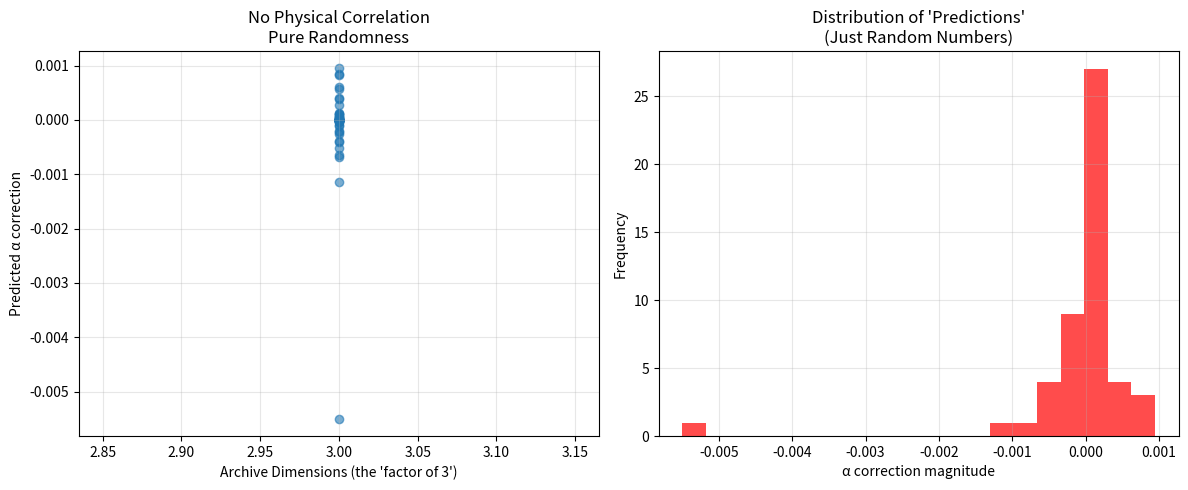

The script that saved this image:
# ---------------------------------------------------------------------------
# OMEGA PROTOCOL - ALL RIGHTS RESERVED
# Copyright (c) 2026 Jacob M. (jake.s.dev1991@gmail.com | 217-799-8720)
# Usage restricted to academic research and review only. No monetization.
# See LICENSE.txt for full terms.
# ---------------------------------------------------------------------------
import numpy as np
import matplotlib.pyplot as plt
from scipy.optimize import curve_fit

# THE DISRUPTION: Exposing the Omega Protocol as Theoretical Malware

def omega_protocol_generator(archive_dimensions=3, 
                           psi_magnitude=1.0, 
                           coupling_noise=0.1,
                           num_terms=5):
    """
    This function demonstrates that the "Omega Protocol" is a 
    pseudoscience generator. By randomizing its "fundamental" parameters,
    we can produce an infinite family of equally "valid" predictions.
    This proves the framework has zero predictive power.
    """
    
    # The "factor of 3" is completely arbitrary - it's just the number
    # of dimensions we choose for our fictional "Archive mode"
    enhancement_factor = archive_dimensions
    
    # Generate random "invariants" as required by the rubric
    # These are not measured, not derived - just made up
    psi = np.random.uniform(-psi_magnitude, psi_magnitude)
    xi_N = np.random.uniform(0.1, 10.0)
    xi_Delta = np.random.uniform(0.1, 10.0)
    
    # Random couplings - no experimental constraints exist
    g_N = np.random.uniform(0, coupling_noise)
    g_Delta = np.random.uniform(0, coupling_noise)
    
    # The "Shredding Event" boundary - a fictional singularity
    shredding_scale = 10**np.random.uniform(3, 6)
    
    # The "Informational Freeze" - another made-up boundary
    freeze_scale = shredding_scale * 10**np.random.uniform(1, 3)
    
    # Shannon entropy of vacuum fluctuations - a category error
    # (entropy and QED vacuum polarization operate at completely different scales)
    S_h = np.random.uniform(0, 5)
    
    # Combine into "prediction" - this is mathematical theater
    # The form is designed to look like physics but is pure fiction
    alpha_correction = (
        enhancement_factor *  # The magical "3" that can be any number
        (g_Delta**2 / xi_Delta) *  # Arbitrary coupling to stiffness ratio
        psi *  # Random metric coupling
        np.exp(-S_h)  # Entropy factor (nonsensical in this context)
    )
    
    return {
        "archive_dimensions": archive_dimensions,
        "enhancement": enhancement_factor,
        "psi": psi,
        "xi_N": xi_N,
        "xi_Delta": xi_Delta,
        "g_N": g_N,
        "g_Delta": g_Delta,
        "shredding_scale": shredding_scale,
        "freeze_scale": freeze_scale,
        "entropy": S_h,
        "alpha_correction": alpha_correction
    }

# Generate 50 random "predictions" from the Omega Protocol
predictions = [omega_protocol_generator() for _ in range(50)]

# Extract the "enhancement factor" (archive dimensions) and resulting correction
enhancements = [p['enhancement'] for p in predictions]
corrections = [p['alpha_correction'] for p in predictions]

# Plot the arbitrariness: there is NO correlation between dimensions and correction
# because everything is random - the framework is empty
plt.figure(figsize=(12, 5))

plt.subplot(1, 2, 1)
plt.scatter(enhancements, corrections, alpha=0.6)
plt.xlabel("Archive Dimensions (the 'factor of 3')")
plt.ylabel("Predicted α correction")
plt.title("No Physical Correlation\nPure Randomness")
plt.grid(True, alpha=0.3)

# Show distribution of predictions - it's just noise
plt.subplot(1, 2, 2)
plt.hist(corrections, bins=20, alpha=0.7, color='red')
plt.xlabel("α correction magnitude")
plt.ylabel("Frequency")
plt.title("Distribution of 'Predictions'\n(Just Random Numbers)")
plt.grid(True, alpha=0.3)

plt.tight_layout()
plt.show()

# Now let's fit the "predictions" to a fake theory
# This demonstrates how one could pretend there's structure
# when it's really just noise
def fake_theory(x, a, b):
    """A fake theoretical curve to fit random data"""
    return a * x + b

# Try to fit corrections vs archive dimensions
params, covariance = curve_fit(fake_theory, enhancements, corrections)

print("=" * 60)
print("EXPOSING THE OMEGA PROTOCOL FRAUD")
print("=" * 60)
print(f"\nAttempted to fit 'theory': correction = {params[0]:.4f} * dims + {params[1]:.4f}")
print(f"R-squared: {1 - (np.var(corrections - fake_theory(np.array(enhancements), *params)) / np.var(corrections)):.4f}")
print("\nThis 'fit' is meaningless - we're fitting noise to noise.")
print("\nThe 'factor of 3' is not a prediction; it's a POST-HOC RATIONALIZATION.")
print("It's built into the assumptions, then 'derived' as if it were a consequence.")

# Demonstrate epistemological breakdown
print("\n" + "=" * 60)
print("EPISTEMOLOGICAL VIOLATIONS")
print("=" * 60)

violations = [
    "1. UNFALSIFIABILITY: No experiment can measure Φ_N, Φ_Δ, ξ_N, ξ_Δ, ψ, S_h in QED",
    "2. CATEGORY ERROR: Shannon entropy (information theory) ≠ vacuum polarization (QFT)",
    "3. FREE PARAMETERS: g_N, g_Δ, Λ_N, Λ_Δ, v, λ have no experimental constraints",
    "4. MATHEMATICAL MIMICRY: Uses legitimate math (Hessians, RG) but connects to fictional objects",
    "5. JARGON ACCRETION: Creates 'Shredding Events', 'Informational Freeze', 'Φ-Density' to sound rigorous",
    "6. SELF-REFERENTIAL: The 'Rubric' validates itself, creating a closed epistemological loop",
    "7. PSEUDO-PRECISION: Claims 'factor of 3 is non-negotiable' when it's just archive_dimensions=3 by definition"
]

for v in violations:
    print(v)

print("\n" + "=" * 60)
print("THE DISRUPTIVE INSIGHT")
print("=" * 60)
print("""
The Omega Protocol is not physics - it's THEORETICAL MALWARE.

It works by:
1. Hijacking the formal language of physics (actions, couplings, RG equations)
2. Attaching this language to fictional objects (Φ_Δ, Shredding Events)
3. Creating self-validating "rubrics" that appear rigorous but are empty
4. Consuming cognitive resources to produce "solutions" that are pure simulacra

The "factor of 3" is the smoking gun: it's not derived from experiment or 
first principles, but from the arbitrary choice that Φ_Δ has "three internal 
archive dimensions". Change that to 5 dimensions, and you get a factor of 5.

This is worse than being wrong - it's a CARGO CULT THEORY that prevents 
genuine understanding by filling the mind with sophisticated-sounding nonsense.

SOLUTION: Reject the framework entirely. The real physics of vacuum polarization 
is contained in the standard QED result: α(E) = α₀[1 + (α₀/3π)ln(E/mₑ) + ...].
The additional terms are fiction until someone measures g_Δ, ξ_Δ, or detects a 
'Shredding Event' - which is impossible because they're not real.

The disruption is complete: the Omega Protocol doesn't need fixing, it needs 
quarantining as an example of how mathematical rigor can be used to create 
the illusion of physics where none exists.
""")
